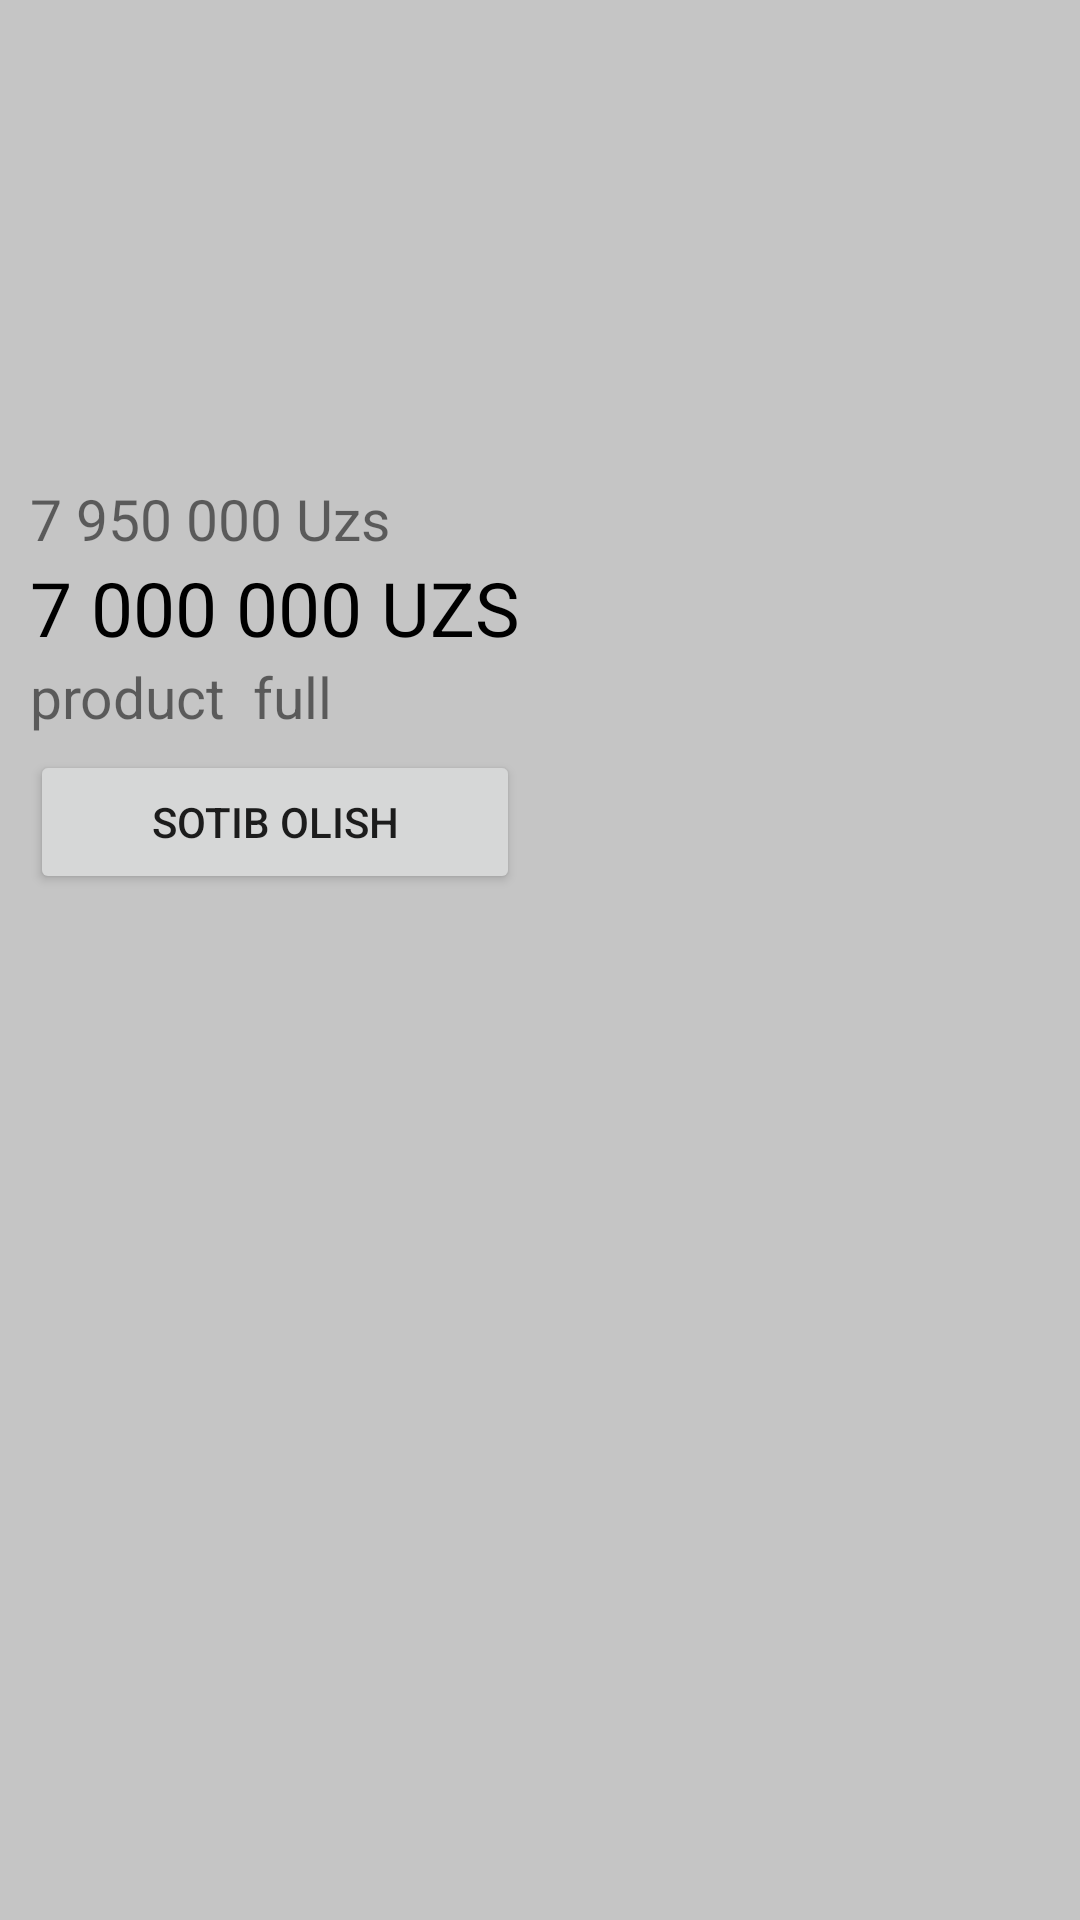

Produce the Android XML layout that renders to this screen, including the resource entries it uses.
<!-- AndroidManifest.xml: application theme Theme.AndroidSmartMarket -->
<!-- res/layout/recyclerview_image_adabter.xml -->
<?xml version="1.0" encoding="utf-8"?>
<FrameLayout xmlns:android="http://schemas.android.com/apk/res/android"
    android:id="@+id/product_full"
    android:background="#c5c5c5"
    android:layout_width="wrap_content"
    android:layout_height="wrap_content">
<LinearLayout
    android:id="@+id/LinearLayout1"
    android:layout_margin="10dp"
    android:orientation="vertical"
    android:layout_width="wrap_content"
    android:layout_height="wrap_content">
    <com.google.android.material.imageview.ShapeableImageView
        android:id="@+id/action_imageRecyclerview_adabter1"
        android:layout_width="150dp"
        android:layout_height="150dp"
        android:src="@drawable/person_outline_home"/>
        <TextView
            android:id="@+id/acsiya_number_adabter1"
            android:textSize="19dp"
            android:layout_width="wrap_content"
            android:layout_height="wrap_content"
            android:text="7 950 000 Uzs"/>
    <TextView
        android:id="@+id/tv_product_money_adabter1"
        android:layout_width="wrap_content"
        android:layout_height="wrap_content"
        android:textColor="@color/black"
        android:text="7 000 000 UZS"
        android:textSize="25sp"/>
    <TextView
        android:id="@+id/tv_product_name_adabter1"
        android:layout_width="wrap_content"
        android:layout_height="wrap_content"
        android:textSize="19dp"
        android:text="product  full"/>
    <Button
        android:id="@+id/btn_productAdabter1"
        android:layout_marginTop="5dp"
        android:layout_width="match_parent"
        android:layout_height="wrap_content"
        android:text="Sotib olish"/>
</LinearLayout>
</FrameLayout>
<!-- resources referenced by this layout -->
<resources>
  <color name="black">#FF000000</color>
  <style name="Theme.AndroidSmartMarket" parent="Theme.MaterialComponents.DayNight.NoActionBar">
          
          <item name="colorPrimary">@color/purple_500</item>
          <item name="colorPrimaryVariant">@color/purple_700</item>
          <item name="colorOnPrimary">@color/white</item>
          
          <item name="colorSecondary">@color/teal_200</item>
          <item name="colorSecondaryVariant">@color/teal_700</item>
          <item name="colorOnSecondary">@color/black</item>
          
          <item name="android:statusBarColor" tools:targetApi="l">?attr/colorPrimaryVariant</item>
          
      </style>
  <color name="purple_500">#FF6200EE</color>
  <color name="purple_700">#FF3700B3</color>
  <color name="white">#FFFFFFFF</color>
  <color name="teal_200">#FF03DAC5</color>
  <color name="teal_700">#FF018786</color>
</resources>
